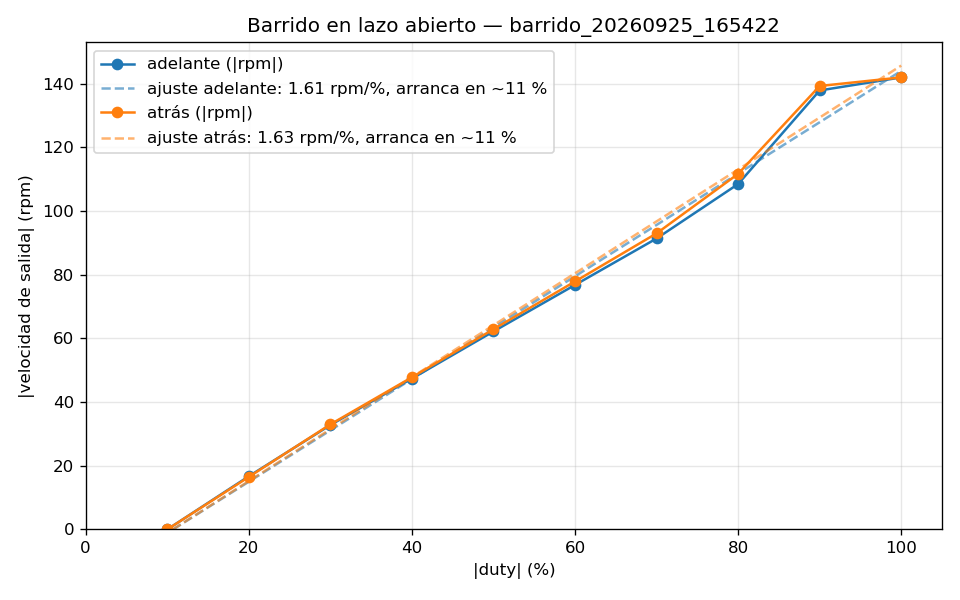

The file beside this chart, header and first rows:
duty_pct, rpm_motor, rpm_salida, cuentas_s
10.0, 0.0, 0.0, 0.0
20.0, 834.0, 16.7, 890.0
30.0, 1638, 32.8, 1747
40.0, 2372, 47.4, 2530
50.0, 3111, 62.2, 3318
60.0, 3838, 76.8, 4094
70.0, 4572, 91.4, 4877
80.0, 5423, 108.5, 5785
90.0, 6893, 137.9, 7352
100.0, 7101, 142.0, 7574
-10.0, 0.0, 0.0, 0.0
-20.0, -827.0, -16.5, -882.0
-30.0, -1652, -33.0, -1762
-40.0, -2392, -47.8, -2552
-50.0, -3143, -62.9, -3353
-60.0, -3893, -77.9, -4153
-70.0, -4648, -93.0, -4958
-80.0, -5583, -111.7, -5955
-90.0, -6963, -139.3, -7427
-100.0, -7100, -142.0, -7573
